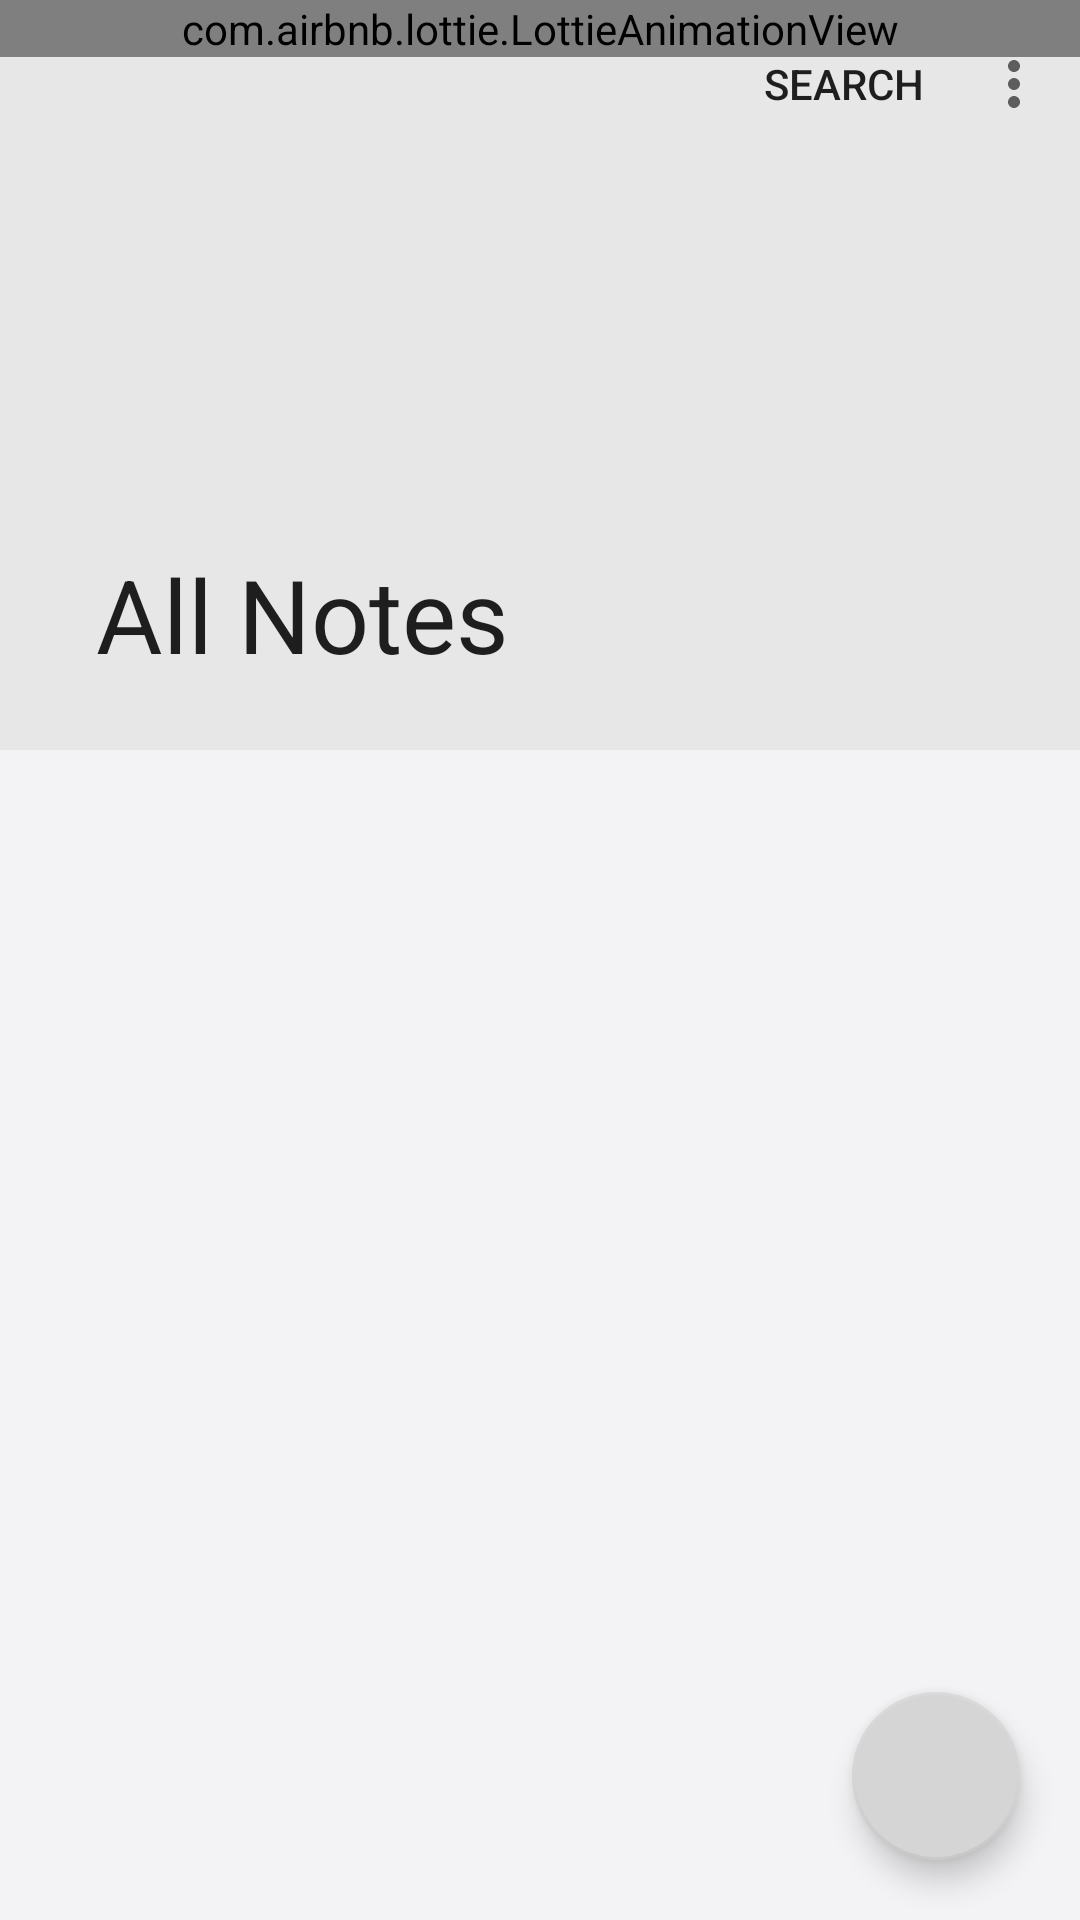

Produce the Android XML layout that renders to this screen, including the resource entries it uses.
<!-- AndroidManifest.xml: application theme Theme.NotPad -->
<!-- res/layout/note_pad.xml -->
<?xml version="1.0" encoding="utf-8"?>
<RelativeLayout xmlns:android="http://schemas.android.com/apk/res/android"
    xmlns:app="http://schemas.android.com/apk/res-auto"
    android:layout_width="match_parent"
    android:layout_height="match_parent"
    android:background="#F3F2F4">

    <androidx.coordinatorlayout.widget.CoordinatorLayout
        android:id="@+id/coordinator_layout"
        android:layout_width="match_parent"
        android:layout_height="match_parent">

        <com.google.android.material.appbar.AppBarLayout
            android:layout_width="match_parent"
            android:layout_height="250dp"
            android:background="#E8E7E8">


            <com.google.android.material.appbar.CollapsingToolbarLayout
                android:layout_width="match_parent"
                android:layout_height="250dp"
                android:fitsSystemWindows="true"
                app:contentScrim="#F3F2F4"
                app:layout_scrollFlags="exitUntilCollapsed|scroll|snap"
                app:title="All Notes">

                <com.airbnb.lottie.LottieAnimationView
                    android:id="@+id/animation"
                    android:layout_width="match_parent"
                    android:layout_height="wrap_content"
                    android:fitsSystemWindows="true"
                    app:layout_collapseMode="parallax"
                    app:lottie_autoPlay="true"
                    app:lottie_fileName="taking-notes.json"
                    app:lottie_loop="true" />


                <androidx.appcompat.widget.Toolbar
                    android:id="@+id/toolbar"
                    android:layout_width="match_parent"
                    android:layout_height="?attr/actionBarSize"
                    android:layout_alignParentBottom="true"
                    app:layout_collapseMode="pin"
                    app:menu="@menu/option_menu" />
            </com.google.android.material.appbar.CollapsingToolbarLayout>
        </com.google.android.material.appbar.AppBarLayout>
        <androidx.recyclerview.widget.RecyclerView
            android:layout_width="match_parent"
            android:layout_height="match_parent"
            android:layout_weight="1"
            app:layout_behavior="com.google.android.material.appbar.AppBarLayout$ScrollingViewBehavior"
            android:id="@+id/recycler_list_note" />
    </androidx.coordinatorlayout.widget.CoordinatorLayout>

    <com.google.android.material.floatingactionbutton.FloatingActionButton
        android:id="@+id/btn_add_note"
        android:layout_width="72dp"
        android:layout_height="72dp"
        android:layout_alignParentEnd="true"
        android:layout_alignParentBottom="true"
        android:layout_margin="20dp"
        android:contentDescription="@string/add"
        android:src="@drawable/ic_baseline_add_24"
        app:backgroundTint="#D6D5D6"
        app:borderWidth="1dp"
        app:elevation="6dp" />

</RelativeLayout>
<!-- resources referenced by this layout -->
<resources>
  <string name="add">add</string>
  <style name="Theme.NotPad" parent="Theme.MaterialComponents.Light.NoActionBar">
          
          <item name="colorPrimary">@color/purple_500</item>
          <item name="colorPrimaryVariant">#FF680A2A</item>
          <item name="colorOnPrimary">@color/black</item>
          
          <item name="colorSecondary">@color/teal_200</item>
          <item name="colorSecondaryVariant">@color/teal_700</item>
          <item name="colorOnSecondary">@color/black</item>
          
          <item name="android:statusBarColor" tools:targetApi="l">?attr/colorPrimaryVariant</item>
          
      </style>
  <color name="purple_500">#FF6200EE</color>
  <color name="black">#ff000000</color>
  <color name="teal_200">#ffffff</color>
  <color name="teal_700">#FF018786</color>
</resources>
